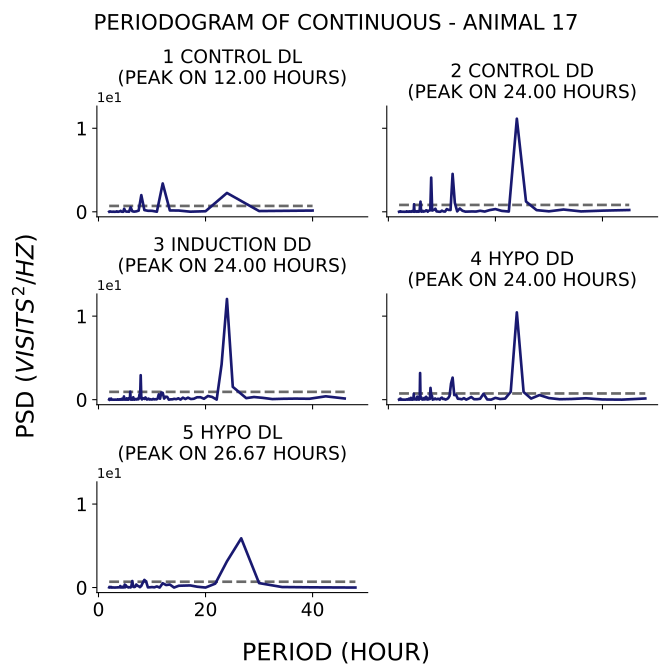

Data behind this chart, as committed beside it:
test, period, psd
1_control_dl, 40.0, 0.1464
1_control_dl, 30.0, 0.08813
1_control_dl, 24.0, 2.254
1_control_dl, 20.0, 0.06594
1_control_dl, 17.14, 0.01189
1_control_dl, 15.0, 0.1485
1_control_dl, 13.33, 0.1595
1_control_dl, 12.0, 3.39
1_control_dl, 10.91, 0.008605
1_control_dl, 10.0, 0.1128
1_control_dl, 9.231, 0.1216
1_control_dl, 8.571, 0.2039
1_control_dl, 8.0, 1.993
1_control_dl, 7.5, 0.1337
1_control_dl, 7.059, 0.05128
1_control_dl, 6.667, 0.01738
1_control_dl, 6.316, 0.06341
1_control_dl, 6.0, 0.5473
1_control_dl, 5.714, 0.008126
1_control_dl, 5.455, 0.02268
1_control_dl, 5.217, 0.02383
1_control_dl, 5.0, 0.07717
1_control_dl, 4.8, 0.3658
1_control_dl, 4.615, 0.003986
1_control_dl, 4.444, 0.00801
1_control_dl, 4.286, 0.01285
1_control_dl, 4.138, 0.1126
1_control_dl, 4.0, 0.04211
1_control_dl, 3.871, 0.03765
1_control_dl, 3.75, 0.00606
1_control_dl, 3.636, 0.003352
1_control_dl, 3.529, 0.005578
1_control_dl, 3.429, 0.05605
1_control_dl, 3.333, 0.01091
1_control_dl, 3.243, 0.001361
1_control_dl, 3.158, 0.0112
1_control_dl, 3.077, 0.002341
1_control_dl, 3.0, 0.001489
1_control_dl, 2.927, 0.00723
1_control_dl, 2.857, 0.003314
1_control_dl, 2.791, 0.01657
1_control_dl, 2.727, 0.009045
1_control_dl, 2.667, 0.0006863
1_control_dl, 2.609, 0.007459
1_control_dl, 2.553, 0.00799
1_control_dl, 2.5, 0.008278
1_control_dl, 2.449, 0.008523
1_control_dl, 2.4, 0.00246
1_control_dl, 2.353, 0.01494
1_control_dl, 2.308, 0.01373
1_control_dl, 2.264, 0.02386
1_control_dl, 2.222, 0.03744
1_control_dl, 2.182, 0.0181
1_control_dl, 2.143, 0.03994
1_control_dl, 2.105, 0.002526
1_control_dl, 2.069, 0.0001324
1_control_dl, 2.034, 0.02903
1_control_dl, 2.0, 0.01462
2_control_dd, 45.0, 0.2104
2_control_dd, 40.0, 0.1374
... 783 more rows
